Run: headless pygame with SDL's dummy video driver; simulated clock (each Clock.tick advances the game by its frame time, no real sleeping); random seed 0; keys injected as events and as key.get_pressed() state; no mouse input.
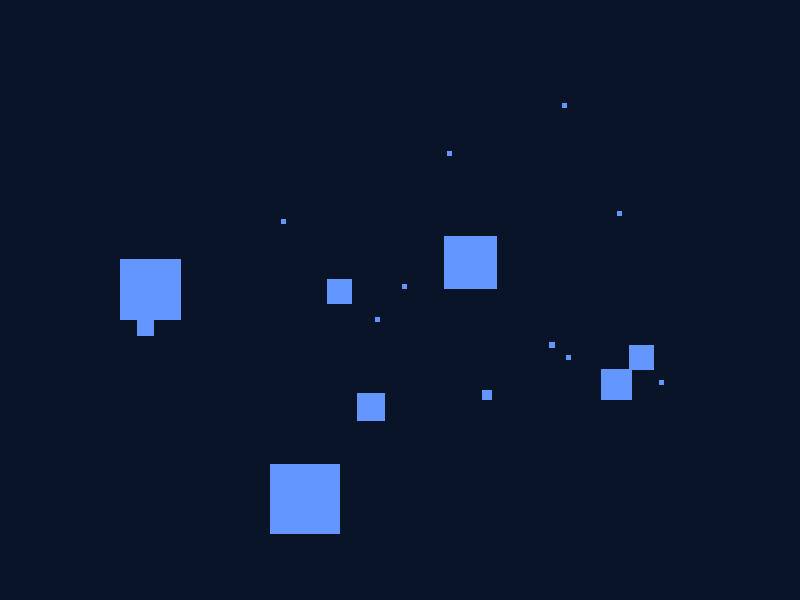
Frame 1 of 4 · flips 1–60 · no input
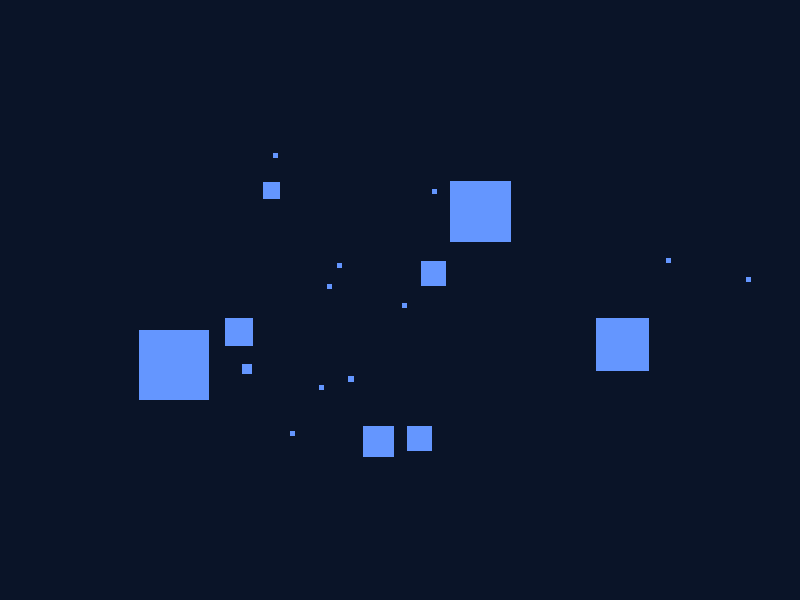
Frame 2 of 4 · flips 61–180 · tapped SPACE, RETURN · held RIGHT (→), D
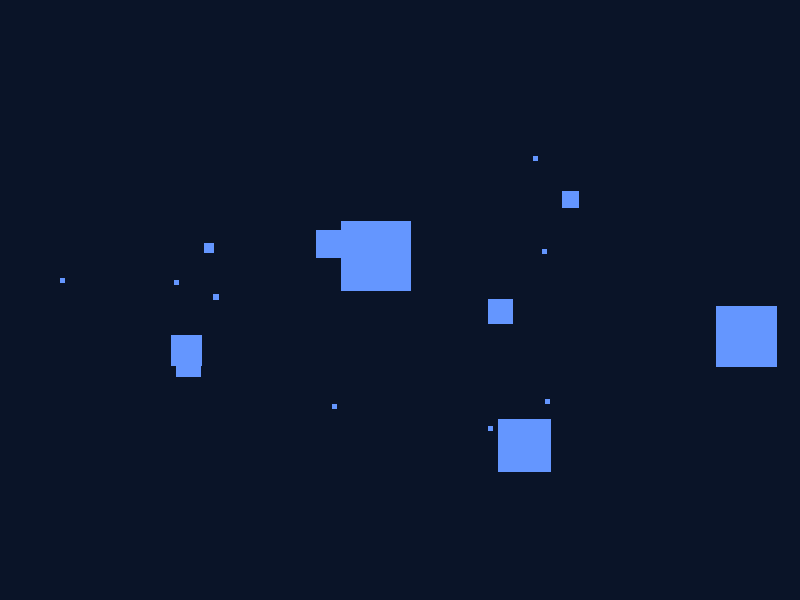
Frame 3 of 4 · flips 181–300 · held DOWN (↓), S
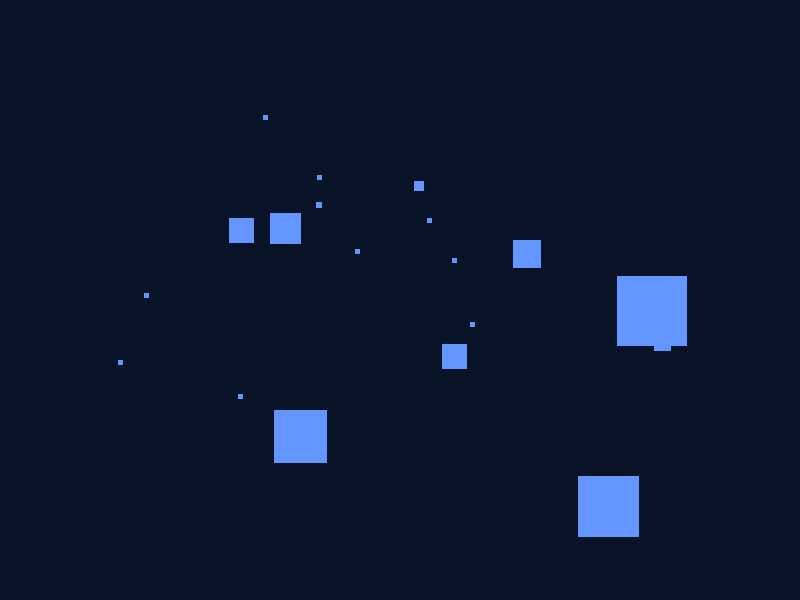
Frame 4 of 4 · flips 301–420 · held LEFT (←), A, UP (↑), W

The pygame program that drew these frames:


import pygame
import math
import random

class Galaxy():
    def __init__(self, screen):
        self.angle = 0
        self.screen = screen
        # Gera alguns blocos em 3D
        self.blocks = []
        for _ in range(20):
            x = random.randint(-200, 200)
            y = random.randint(-200, 200)
            z = random.randint(-50, 50)
            self.blocks.append([x, y, z])

    # Função de projeção isométrica
    def iso_projection(self,x, y, z):
        X = x - y
        Y = (x + y) / 2 - z
        return int(pygame.display.get_window_size()[0]//2 + X), int(pygame.display.get_window_size()[1]//2 + Y)  # centraliza na tela

    def run(self):
        self.screen.fill((10, 20, 40))  # fundo azulado estilo PS2
        self.angle += 0.01

        for b in self.blocks:
            x, y, z = b
            # Pequena rotação para dar vida
            rx = x * math.cos(self.angle) - y * math.sin(self.angle)
            ry = x * math.sin(self.angle) + y * math.cos(self.angle)
            
            X, Y = self.iso_projection(rx, ry, z)
            size = max(5, 20 - z)  # tamanho muda levemente com a profundidade 
            color = (100, 150, 255, 80)
            
            pygame.draw.rect(self.screen, color, (X, Y, size, size))


if __name__ == "__main__":

    pygame.init()
    screen = pygame.display.set_mode((800, 600))
    clock = pygame.time.Clock()

    galax = Galaxy(screen)


    running = True
    while running:
        
        for event in pygame.event.get():
            if event.type == pygame.QUIT:
                running = False

        galax.run()

        pygame.display.flip()
        clock.tick(60)

    pygame.quit()
